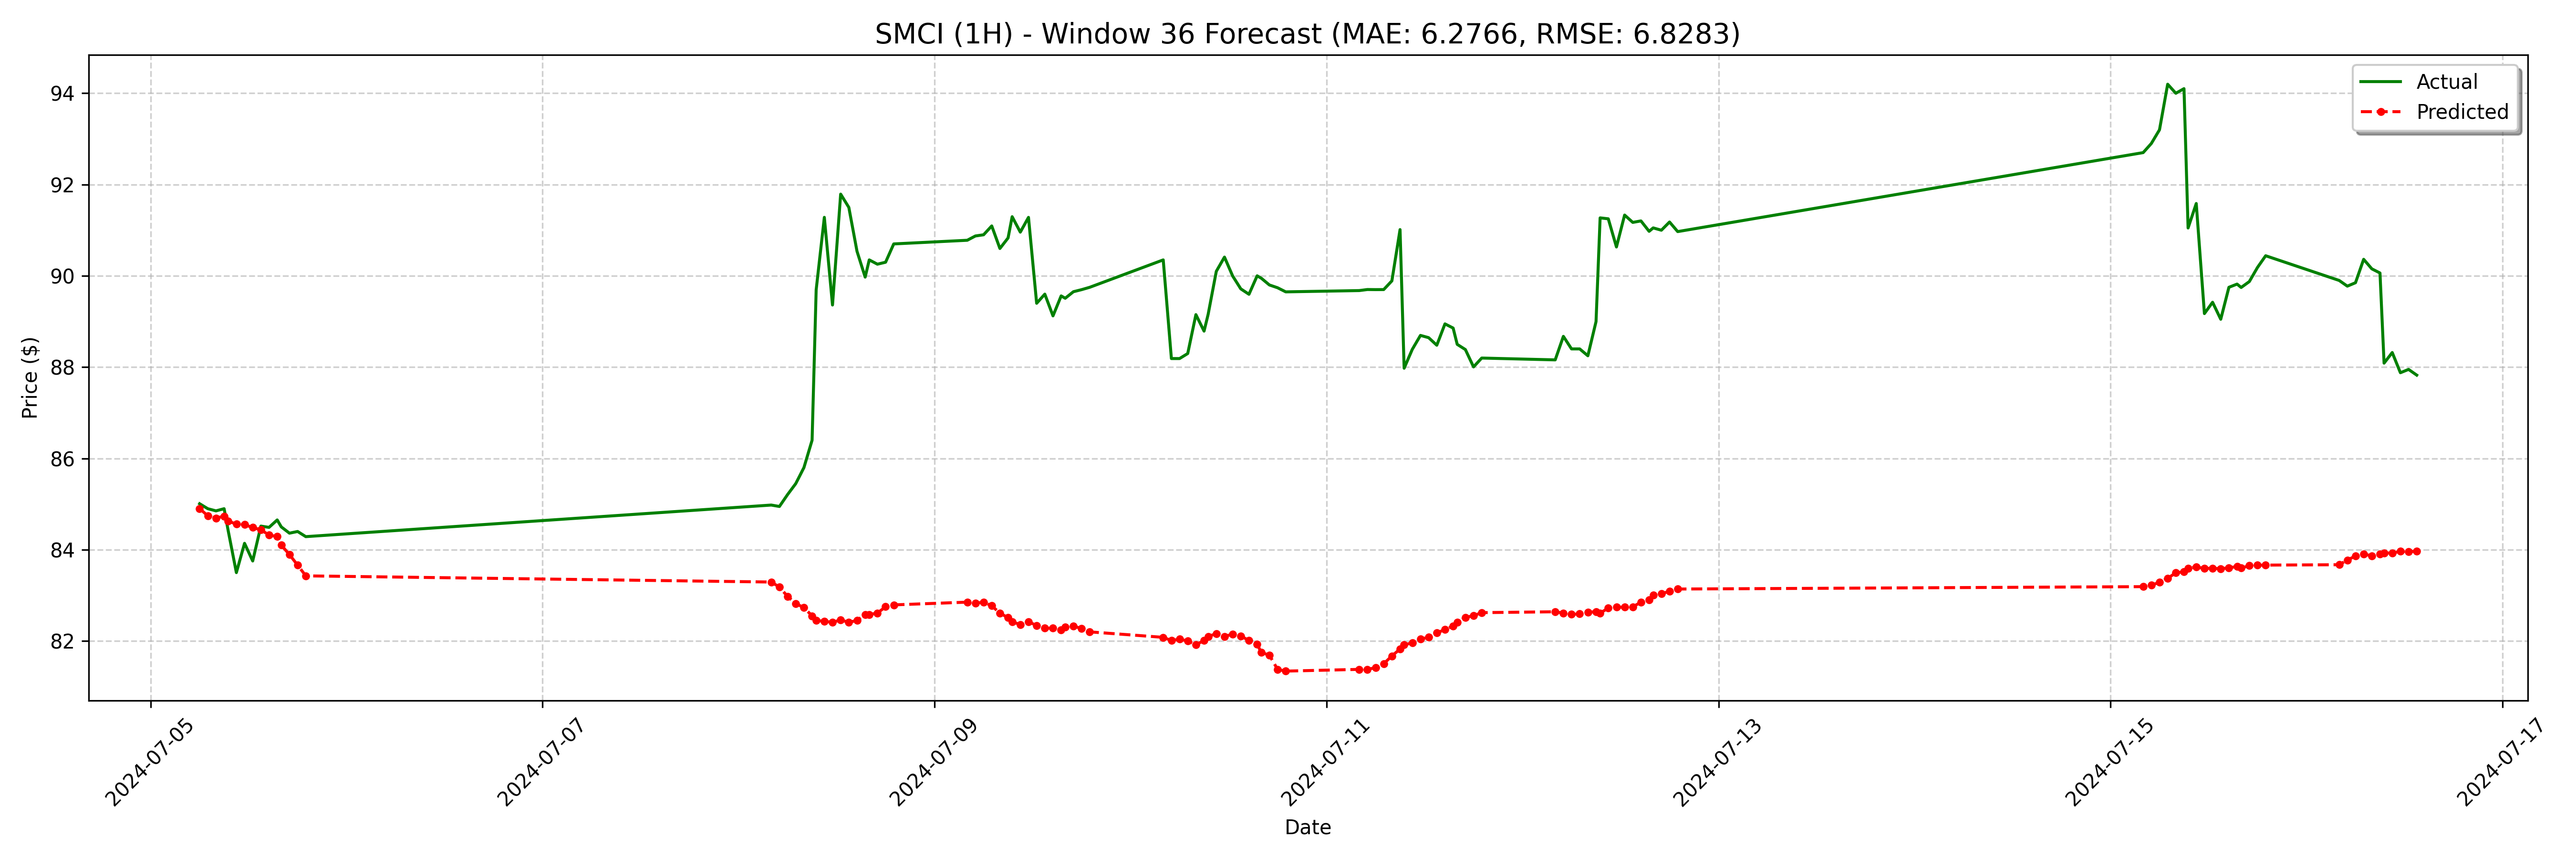

Values plotted in this chart, from the file beside it:
date, actual, forecast
2024-07-05 06:00:00-04:00, 85.01, 84.9
2024-07-05 07:00:00-04:00, 84.9, 84.75
2024-07-05 08:00:00-04:00, 84.85, 84.7
2024-07-05 09:00:00-04:00, 84.9, 84.74
2024-07-05 09:30:00-04:00, 84.42, 84.63
2024-07-05 10:30:00-04:00, 83.5, 84.56
2024-07-05 11:30:00-04:00, 84.14, 84.55
2024-07-05 12:30:00-04:00, 83.75, 84.49
2024-07-05 13:30:00-04:00, 84.52, 84.44
2024-07-05 14:30:00-04:00, 84.49, 84.32
2024-07-05 15:30:00-04:00, 84.65, 84.29
2024-07-05 16:00:00-04:00, 84.5, 84.1
2024-07-05 17:00:00-04:00, 84.36, 83.89
2024-07-05 18:00:00-04:00, 84.4, 83.66
2024-07-05 19:00:00-04:00, 84.29, 83.43
2024-07-08 04:00:00-04:00, 84.98, 83.29
2024-07-08 05:00:00-04:00, 84.95, 83.18
2024-07-08 06:00:00-04:00, 85.21, 82.98
2024-07-08 07:00:00-04:00, 85.45, 82.82
2024-07-08 08:00:00-04:00, 85.8, 82.73
2024-07-08 09:00:00-04:00, 86.4, 82.55
2024-07-08 09:30:00-04:00, 89.69, 82.45
2024-07-08 10:30:00-04:00, 91.28, 82.43
2024-07-08 11:30:00-04:00, 89.36, 82.41
2024-07-08 12:30:00-04:00, 91.79, 82.46
2024-07-08 13:30:00-04:00, 91.5, 82.41
2024-07-08 14:30:00-04:00, 90.54, 82.45
2024-07-08 15:30:00-04:00, 89.97, 82.58
2024-07-08 16:00:00-04:00, 90.35, 82.58
2024-07-08 17:00:00-04:00, 90.26, 82.61
2024-07-08 18:00:00-04:00, 90.3, 82.75
2024-07-08 19:00:00-04:00, 90.7, 82.79
2024-07-09 04:00:00-04:00, 90.78, 82.85
2024-07-09 05:00:00-04:00, 90.87, 82.83
2024-07-09 06:00:00-04:00, 90.9, 82.85
2024-07-09 07:00:00-04:00, 91.09, 82.77
2024-07-09 08:00:00-04:00, 90.6, 82.61
2024-07-09 09:00:00-04:00, 90.83, 82.51
2024-07-09 09:30:00-04:00, 91.3, 82.42
2024-07-09 10:30:00-04:00, 90.96, 82.36
2024-07-09 11:30:00-04:00, 91.28, 82.42
2024-07-09 12:30:00-04:00, 89.4, 82.34
2024-07-09 13:30:00-04:00, 89.6, 82.28
2024-07-09 14:30:00-04:00, 89.12, 82.28
2024-07-09 15:30:00-04:00, 89.56, 82.24
2024-07-09 16:00:00-04:00, 89.51, 82.3
2024-07-09 17:00:00-04:00, 89.65, 82.33
2024-07-09 18:00:00-04:00, 89.7, 82.27
2024-07-09 19:00:00-04:00, 89.75, 82.2
2024-07-10 04:00:00-04:00, 90.35, 82.08
2024-07-10 05:00:00-04:00, 88.19, 82.01
2024-07-10 06:00:00-04:00, 88.19, 82.04
2024-07-10 07:00:00-04:00, 88.3, 82
2024-07-10 08:00:00-04:00, 89.15, 81.92
2024-07-10 09:00:00-04:00, 88.79, 82.01
2024-07-10 09:30:00-04:00, 89.16, 82.1
2024-07-10 10:30:00-04:00, 90.1, 82.16
2024-07-10 11:30:00-04:00, 90.41, 82.1
2024-07-10 12:30:00-04:00, 90, 82.15
2024-07-10 13:30:00-04:00, 89.72, 82.11
... 68 more rows
